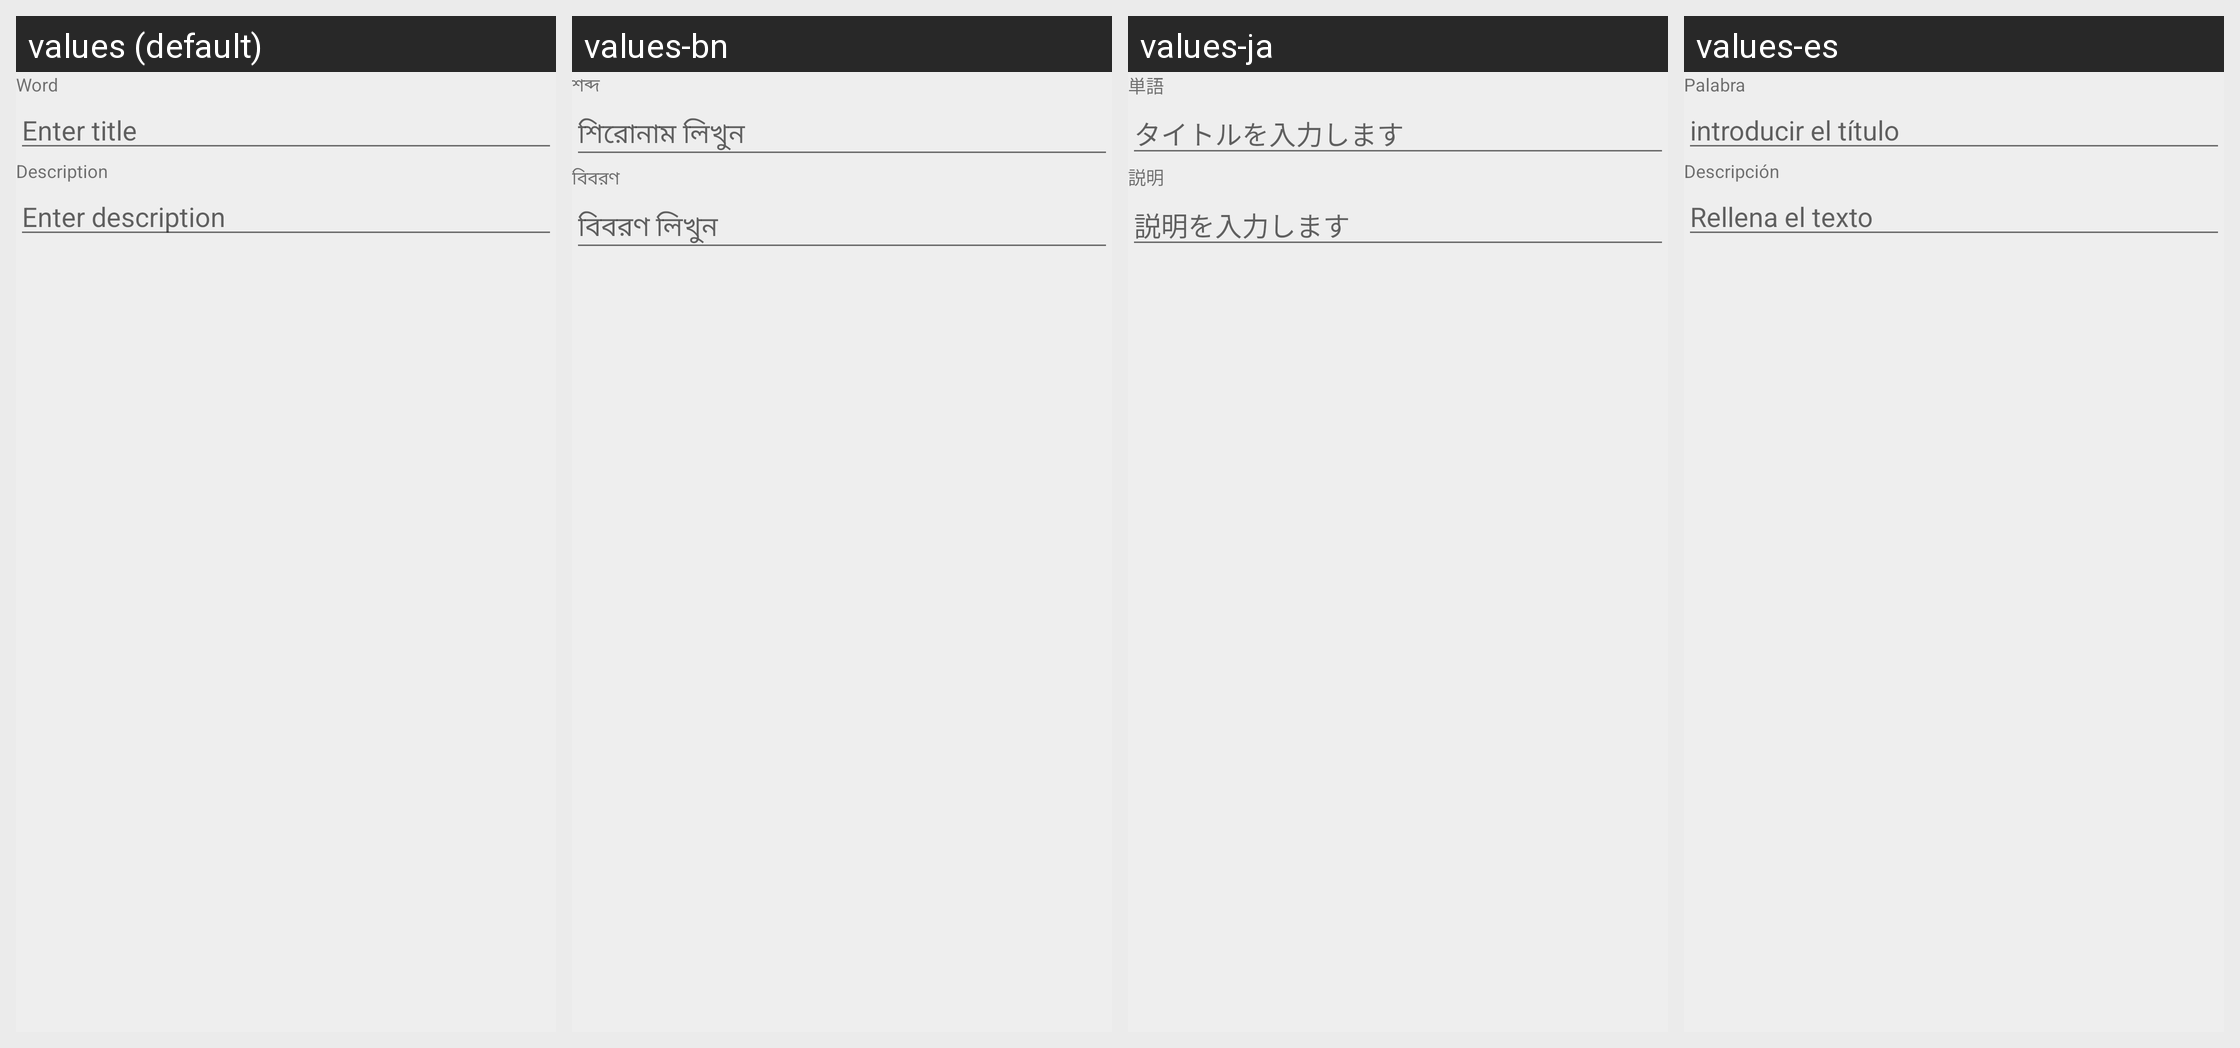

This grid shows one Android layout under several languages. Give, for every string resource on the screen, its name, the default text and each shown locale's text.
Android screen res/layout/info_dialog_add_edit_data.xml rendered under 4 locales, left to right: values (default), values-bn, values-ja, values-es. Device: Nexus 5 (rendered at 1080×1920; each locale shown at half size, 540×960, under a caption strip naming it); theme AppTheme.
Other locales in the repository, not shown: values-hi.
Strings drawn on this screen, with the default value and each locale's value (text and hints the layout hard-codes, and strings that could not be matched under every locale, appear in the picture but are not listed):

info_template_word
  values: Word
  values-bn: শব্দ
  values-ja: 単語
  values-es: Palabra

info_template_word_hint
  values: Enter title
  values-bn: শিরোনাম লিখুন
  values-ja: タイトルを入力します
  values-es: introducir el título

info_template_meaning
  values: Description
  values-bn: বিবরণ
  values-ja: 説明
  values-es: Descripción

info_template_meaning_hint
  values: Enter description
  values-bn: বিবরণ লিখুন
  values-ja: 説明を入力します
  values-es: Rellena el texto
